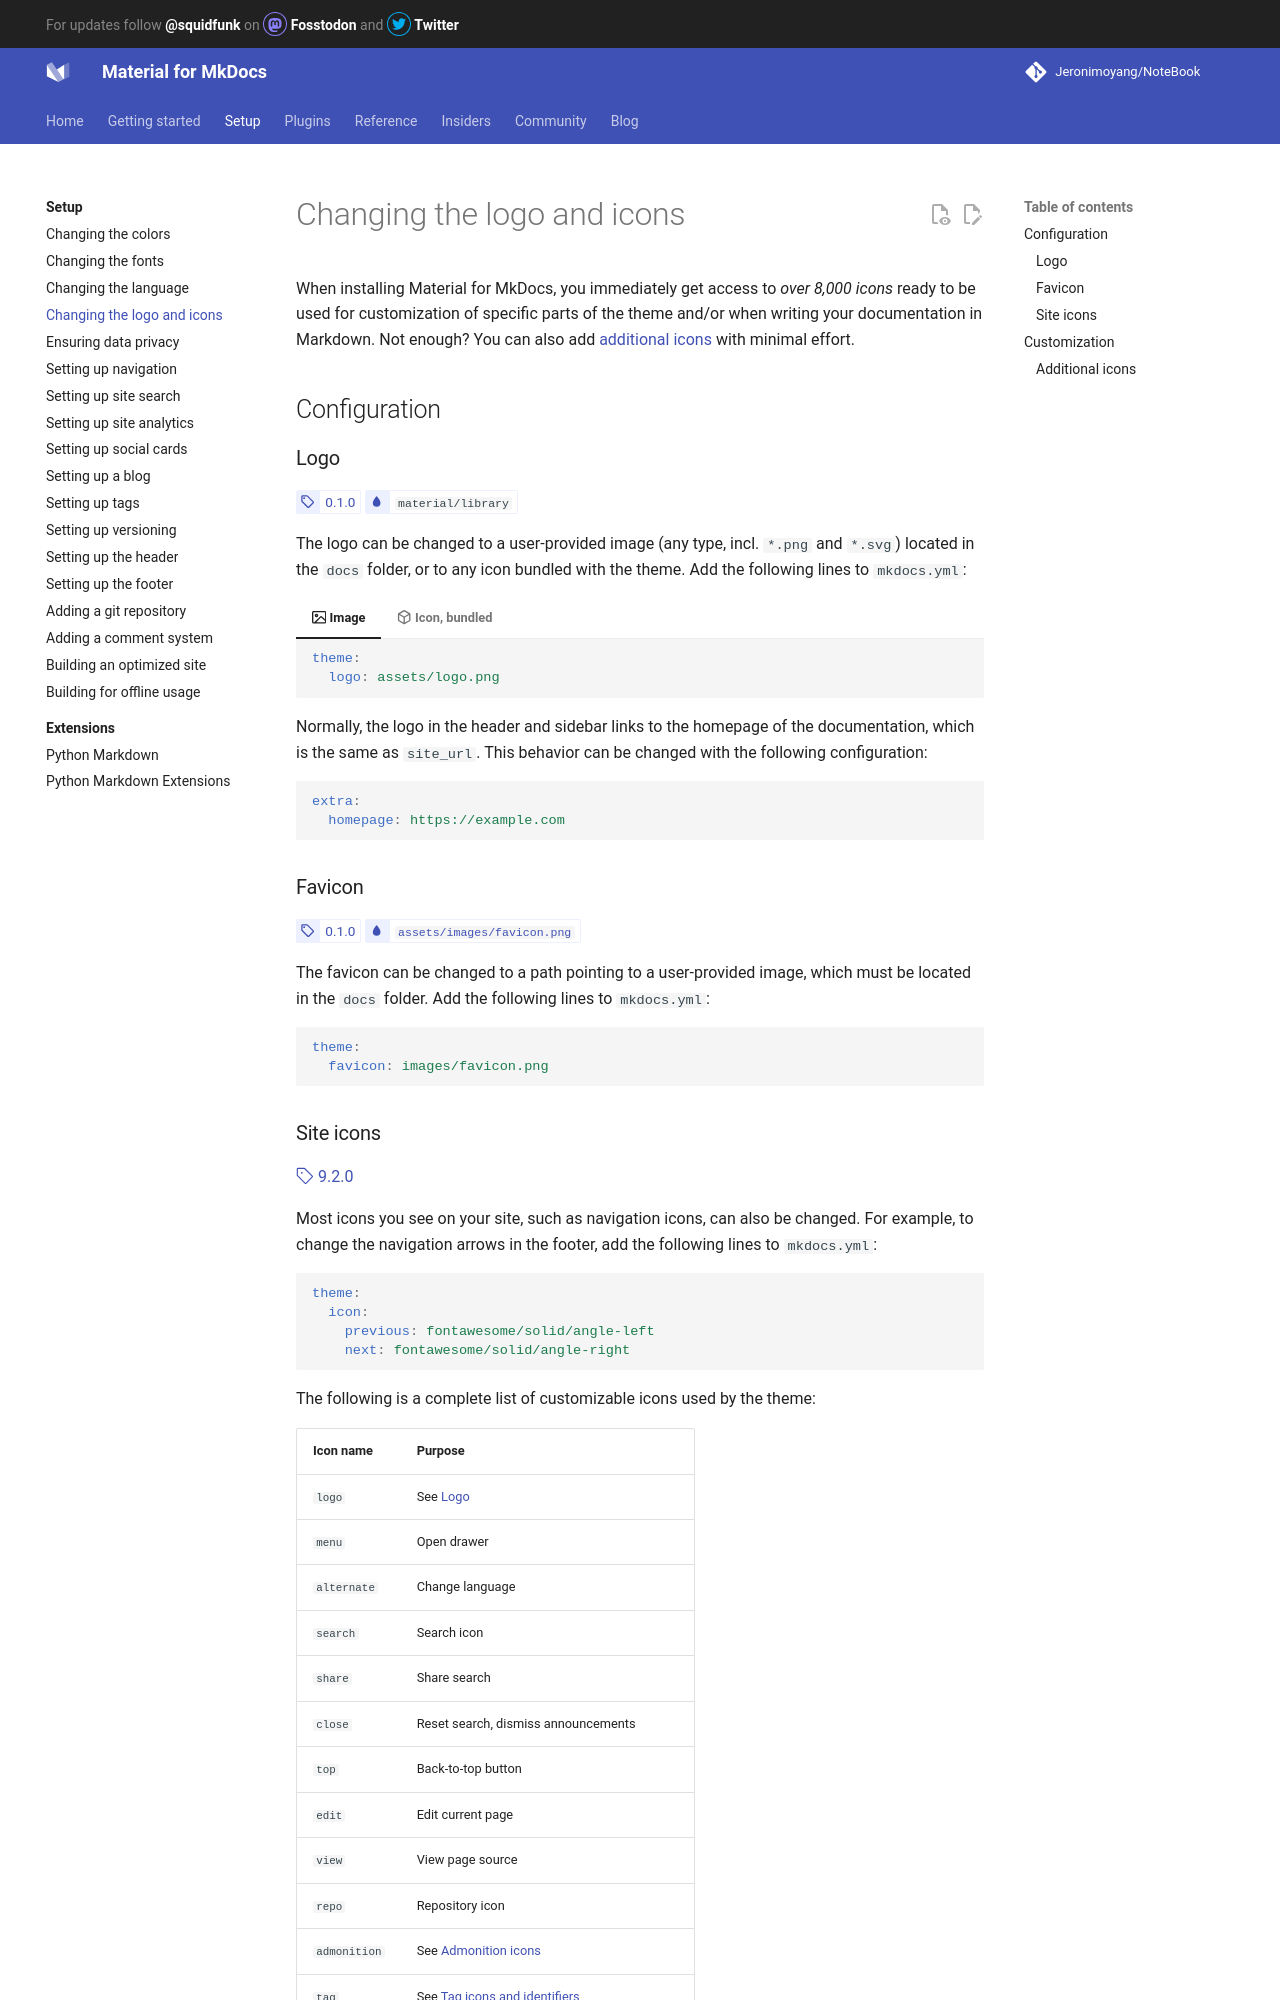

repository: Jeronimoyang/NoteBook · page: setup/changing-the-logo-and-icons/index.html · generator: mkdocs

# Changing the logo and icons

When installing Material for MkDocs, you immediately get access to _over 8,000
icons_ ready to be used for customization of specific parts of the theme and/or
when writing your documentation in Markdown. Not enough? You can also add
[additional icons] with minimal effort.

  [additional icons]: #additional-icons

## Configuration

### Logo

<!-- md:version 0.1.0 -->
<!-- md:default `material/library` -->

The logo can be changed to a user-provided image (any type, incl. `*.png` and
`*.svg`) located in the `docs` folder, or to any icon bundled with the theme.
Add the following lines to `mkdocs.yml`:

=== ":octicons-image-16: Image"

    ``` yaml
    theme:
      logo: assets/logo.png
    ```

=== ":octicons-package-16: Icon, bundled"

    ``` yaml
    theme:
      icon:
        logo: material/library # (1)!
    ```

    1.  Enter a few keywords to find the perfect icon using our [icon search] and
        click on the shortcode to copy it to your clipboard:

        <div class="mdx-iconsearch" data-mdx-component="iconsearch">
          <input class="md-input md-input--stretch mdx-iconsearch__input" placeholder="Search icon" data-mdx-component="iconsearch-query" value="material library" />
          <div class="mdx-iconsearch-result" data-mdx-component="iconsearch-result" data-mdx-mode="file">
            <div class="mdx-iconsearch-result__meta"></div>
            <ol class="mdx-iconsearch-result__list"></ol>
          </div>
        </div>

  [icon search]: ../reference/icons-emojis.md#search

Normally, the logo in the header and sidebar links to the homepage of the
documentation, which is the same as `site_url`. This behavior can be changed
with the following configuration:

``` yaml
extra:
  homepage: https://example.com
```

### Favicon

<!-- md:version 0.1.0 -->
<!-- md:default [`assets/images/favicon.png`][Favicon default] -->

The favicon can be changed to a path pointing to a user-provided image, which
must be located in the `docs` folder. Add the following lines to `mkdocs.yml`:

``` yaml
theme:
  favicon: images/favicon.png
```

  [Favicon default]: https://github.com/squidfunk/mkdocs-material/blob/master/material/assets/images/favicon.png
